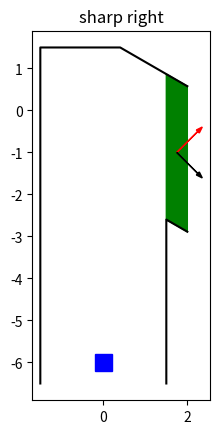

Here is the Python script that generated this plot:
import matplotlib.pyplot as plt
import numpy as np

SQRT3 = np.sqrt(3)

def sharp_right_plot():
    fig, ax = plt.subplots()
    ax.plot(
        [-1.5, -1.5, 3 - 1.5 * SQRT3, 2],
        [-6.5, 1.5, 1.5, 1 / SQRT3],
        color='black',
    )
    ax.plot(
        [1.5, 1.5, 2,],
        [-6.5, -1.5 * SQRT3, -5 / SQRT3],
        color='black',
    )
    ax.fill(
        [1.5, 1.5, 2, 2],
        [-1.5 * SQRT3, 0.5 * SQRT3, 1 / SQRT3, -5 / SQRT3],
        color='green',
    )
    ax.fill(
        [-0.2, -0.2, 0.2, 0.2],
        [-6.2, -5.8, -5.8, -6.2],
        color='blue',
    )
    ax.arrow(
        1.75, -1.0,
        0.5, 0.5,
        head_width=0.1,
        color='red',
    )
    ax.arrow(
        1.75, -1.0,
        0.5, -0.5,
        head_width=0.1,
        color='black',
    )
    ax.set_aspect('equal')
    ax.set_title('sharp right')
    fig.savefig('sharp_right.pdf')

if __name__ == '__main__':
    sharp_right_plot()
